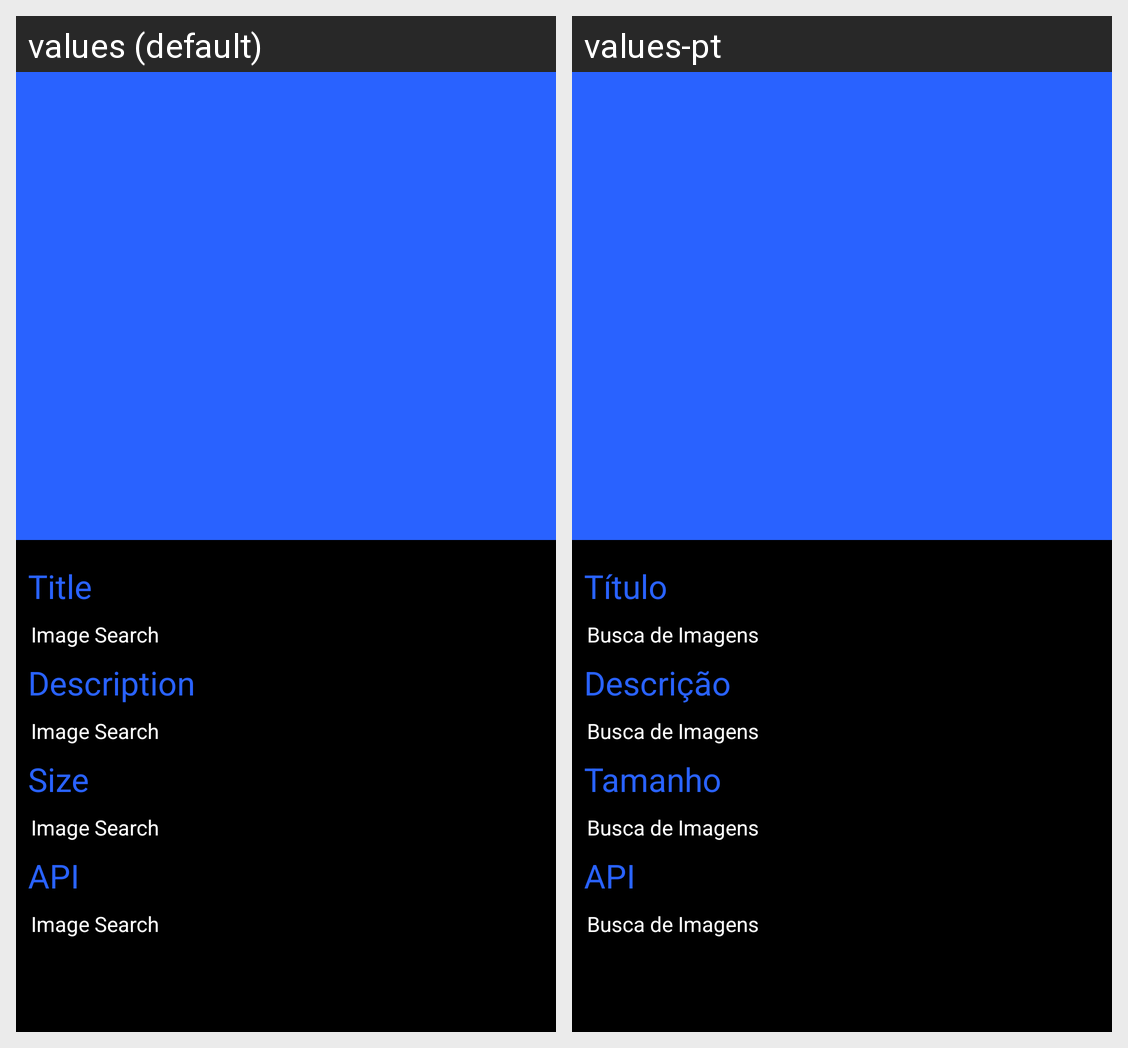

For this localized Android screen grid, give each drawn string resource with its value in every locale shown.
Android screen res/layout/image_detail.xml rendered under 2 locales, left to right: values (default), values-pt. Device: Nexus 5 (rendered at 1080×1920; each locale shown at half size, 540×960, under a caption strip naming it); theme AppTheme.
Strings drawn on this screen, with the default value and each locale's value (text and hints the layout hard-codes, and strings that could not be matched under every locale, appear in the picture but are not listed):

app_name
  values: Image Search
  values-pt: Busca de Imagens

title
  values: Title
  values-pt: Título

description
  values: Description
  values-pt: Descrição

size
  values: Size
  values-pt: Tamanho

api
  values: API
  values-pt: API
